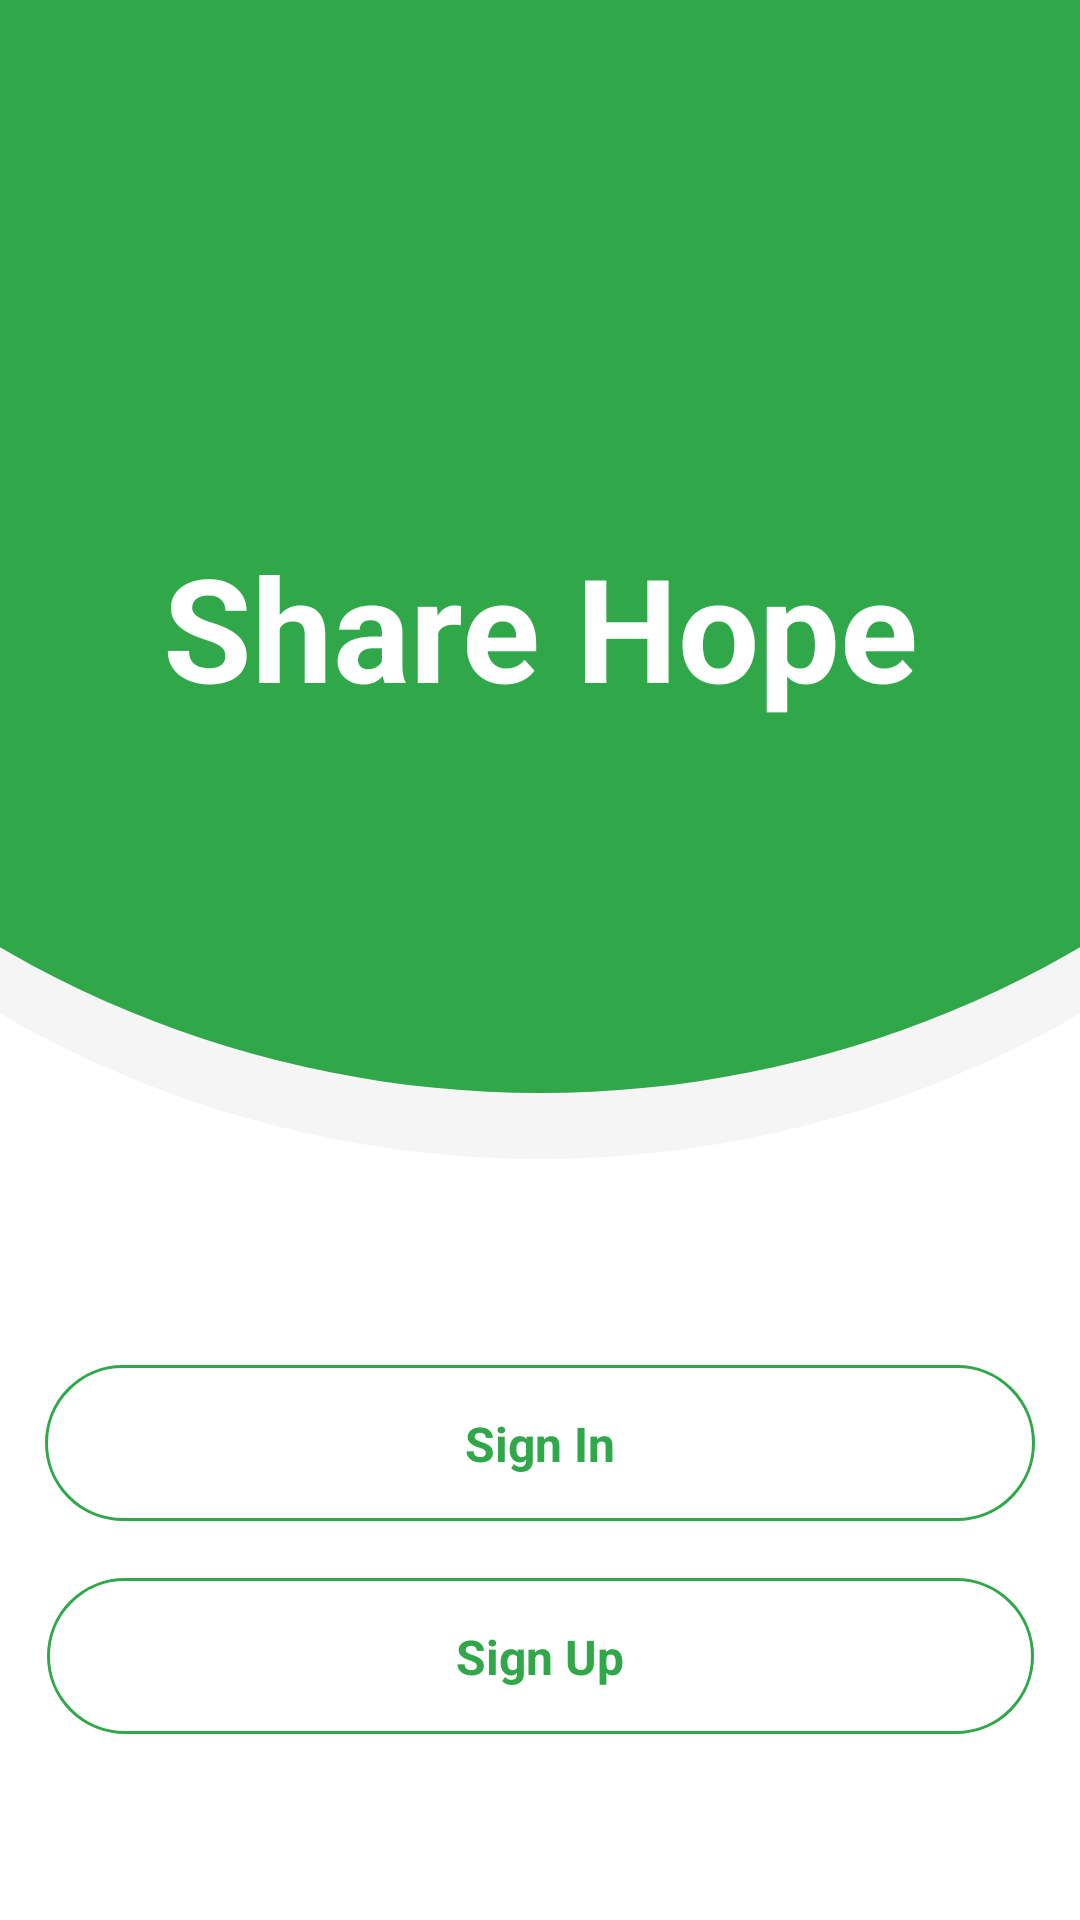

Produce the Android XML layout that renders to this screen, including the resource entries it uses.
<!-- AndroidManifest.xml: application theme Theme.Donation -->
<!-- res/layout/activity_main.xml -->
<?xml version="1.0" encoding="utf-8"?>
<androidx.constraintlayout.widget.ConstraintLayout xmlns:android="http://schemas.android.com/apk/res/android"
    xmlns:app="http://schemas.android.com/apk/res-auto"
    xmlns:tools="http://schemas.android.com/tools"
    android:layout_width="match_parent"
    android:layout_height="match_parent"
    android:visibility="visible"

    tools:context=".MainActivity"
    tools:visibility="visible">

    <ImageView
        android:id="@+id/imageView"
        android:layout_width="716dp"
        android:layout_height="716dp"
        android:layout_marginBottom="254dp"
        app:layout_constraintBottom_toBottomOf="parent"
        app:layout_constraintEnd_toEndOf="parent"
        app:layout_constraintHorizontal_bias="0.501"
        app:layout_constraintStart_toStartOf="parent"
        app:srcCompat="@drawable/bc" />

    <ImageView
        android:id="@+id/imageView2"
        android:layout_width="716dp"
        android:layout_height="716dp"
        android:layout_marginBottom="276dp"
        app:layout_constraintBottom_toBottomOf="parent"
        app:layout_constraintEnd_toEndOf="parent"
        app:layout_constraintHorizontal_bias="0.501"
        app:layout_constraintStart_toStartOf="parent"
        app:srcCompat="@drawable/green_circle" />

    <TextView
        android:id="@+id/sharehopetext"
        android:layout_width="wrap_content"
        android:layout_height="wrap_content"
        android:text="Share Hope"
        android:textColor="@color/white"
        android:textSize="48sp"
        android:textStyle="bold"
        app:layout_constraintBottom_toBottomOf="@+id/imageView2"
        app:layout_constraintEnd_toEndOf="parent"
        app:layout_constraintStart_toStartOf="parent"
        app:layout_constraintTop_toTopOf="parent"
        app:layout_constraintVertical_bias="0.59000003" />

    <androidx.constraintlayout.widget.ConstraintLayout
        android:id="@+id/Signin"
        android:layout_width="330dp"
        android:layout_height="52dp"
        android:layout_marginStart="32dp"
        android:layout_marginTop="69dp"
        android:layout_marginEnd="32dp"
        android:addStatesFromChildren="false"
        android:background="@drawable/ripple_effect"
        app:layout_constraintEnd_toEndOf="parent"
        app:layout_constraintStart_toStartOf="parent"
        app:layout_constraintTop_toBottomOf="@+id/imageView">

        <TextView
            android:id="@+id/signintext"
            android:layout_width="0dp"
            android:layout_height="wrap_content"
            android:layout_marginTop="10dp"
            android:layout_marginBottom="10dp"
            android:text="Sign In"
            android:textAlignment="center"
            android:textColor="#30A84A"
            android:textSize="16sp"
            android:textStyle="bold"
            app:layout_constraintBottom_toBottomOf="parent"
            app:layout_constraintEnd_toEndOf="parent"
            app:layout_constraintStart_toStartOf="parent"
            app:layout_constraintTop_toTopOf="parent" />
    </androidx.constraintlayout.widget.ConstraintLayout>

    <androidx.constraintlayout.widget.ConstraintLayout
        android:id="@+id/Signup"
        android:layout_width="329dp"
        android:layout_height="52dp"
        android:layout_marginStart="32dp"
        android:layout_marginTop="19dp"
        android:layout_marginEnd="32dp"
        android:background="@drawable/ripple_effect"
        app:layout_constraintEnd_toEndOf="parent"
        app:layout_constraintStart_toStartOf="parent"
        app:layout_constraintTop_toBottomOf="@+id/Signin">

        <TextView
            android:id="@+id/signuptext"
            android:layout_width="0dp"
            android:layout_height="wrap_content"
            android:layout_marginTop="10dp"
            android:layout_marginBottom="10dp"
            android:text="Sign Up"
            android:textAlignment="center"
            android:textColor="#30A84A"
            android:textSize="16sp"
            android:textStyle="bold"
            app:layout_constraintBottom_toBottomOf="parent"
            app:layout_constraintEnd_toEndOf="parent"
            app:layout_constraintStart_toStartOf="parent"
            app:layout_constraintTop_toTopOf="parent" />
    </androidx.constraintlayout.widget.ConstraintLayout>

</androidx.constraintlayout.widget.ConstraintLayout>
<!-- resources referenced by this layout -->
<resources>
  <color name="white">#FFFFFFFF</color>
  <!-- drawable bc (drawable) -->
  <?xml version="1.0" encoding="utf-8"?>
  <selector xmlns:android="http://schemas.android.com/apk/res/android">
      <item >
          <shape android:shape="rectangle">
              <solid android:color="#F5F5F5"/>
              <corners android:radius="360sp"/>
          </shape>
      </item>
  </selector>
  <!-- drawable green_circle (drawable) -->
  <?xml version="1.0" encoding="utf-8"?>
  <selector xmlns:android="http://schemas.android.com/apk/res/android">
      <item >
          <shape android:shape="rectangle">
              <solid android:color="@color/greencolor"/>
              <corners android:radius="360sp"/>
              <size android:width="716dp" android:height="716dp"/>
          </shape>
      </item>
  
  </selector>
  <!-- drawable ripple_effect (drawable) -->
  <?xml version="1.0" encoding="utf-8"?>
  <ripple android:radius="50dp" android:color="@color/greencolor" xmlns:android="http://schemas.android.com/apk/res/android">
    <item>
      <shape android:shape="rectangle">
        <stroke android:color="@color/greencolor" android:width="1dp"/>
        <solid android:color="@color/white"/>
        <corners android:radius="50dp"/>
  
      </shape>
    </item>
  </ripple>
  <style name="Theme.Donation" parent="Theme.MaterialComponents.DayNight.NoActionBar">
          
          <item name="colorPrimary">#30A84A</item>
          <item name="colorPrimaryVariant">#30A84A</item>
          <item name="colorOnPrimary">@color/white</item>
          
          <item name="colorSecondary">@color/teal_200</item>
          <item name="colorSecondaryVariant">@color/teal_700</item>
          <item name="colorOnSecondary">@color/black</item>
          
          <item name="android:statusBarColor">?attr/colorPrimaryVariant</item>
          
      </style>
  <color name="greencolor">#30A84A</color>
  <color name="teal_200">#FF03DAC5</color>
  <color name="teal_700">#FF018786</color>
  <color name="black">#FF000000</color>
</resources>
